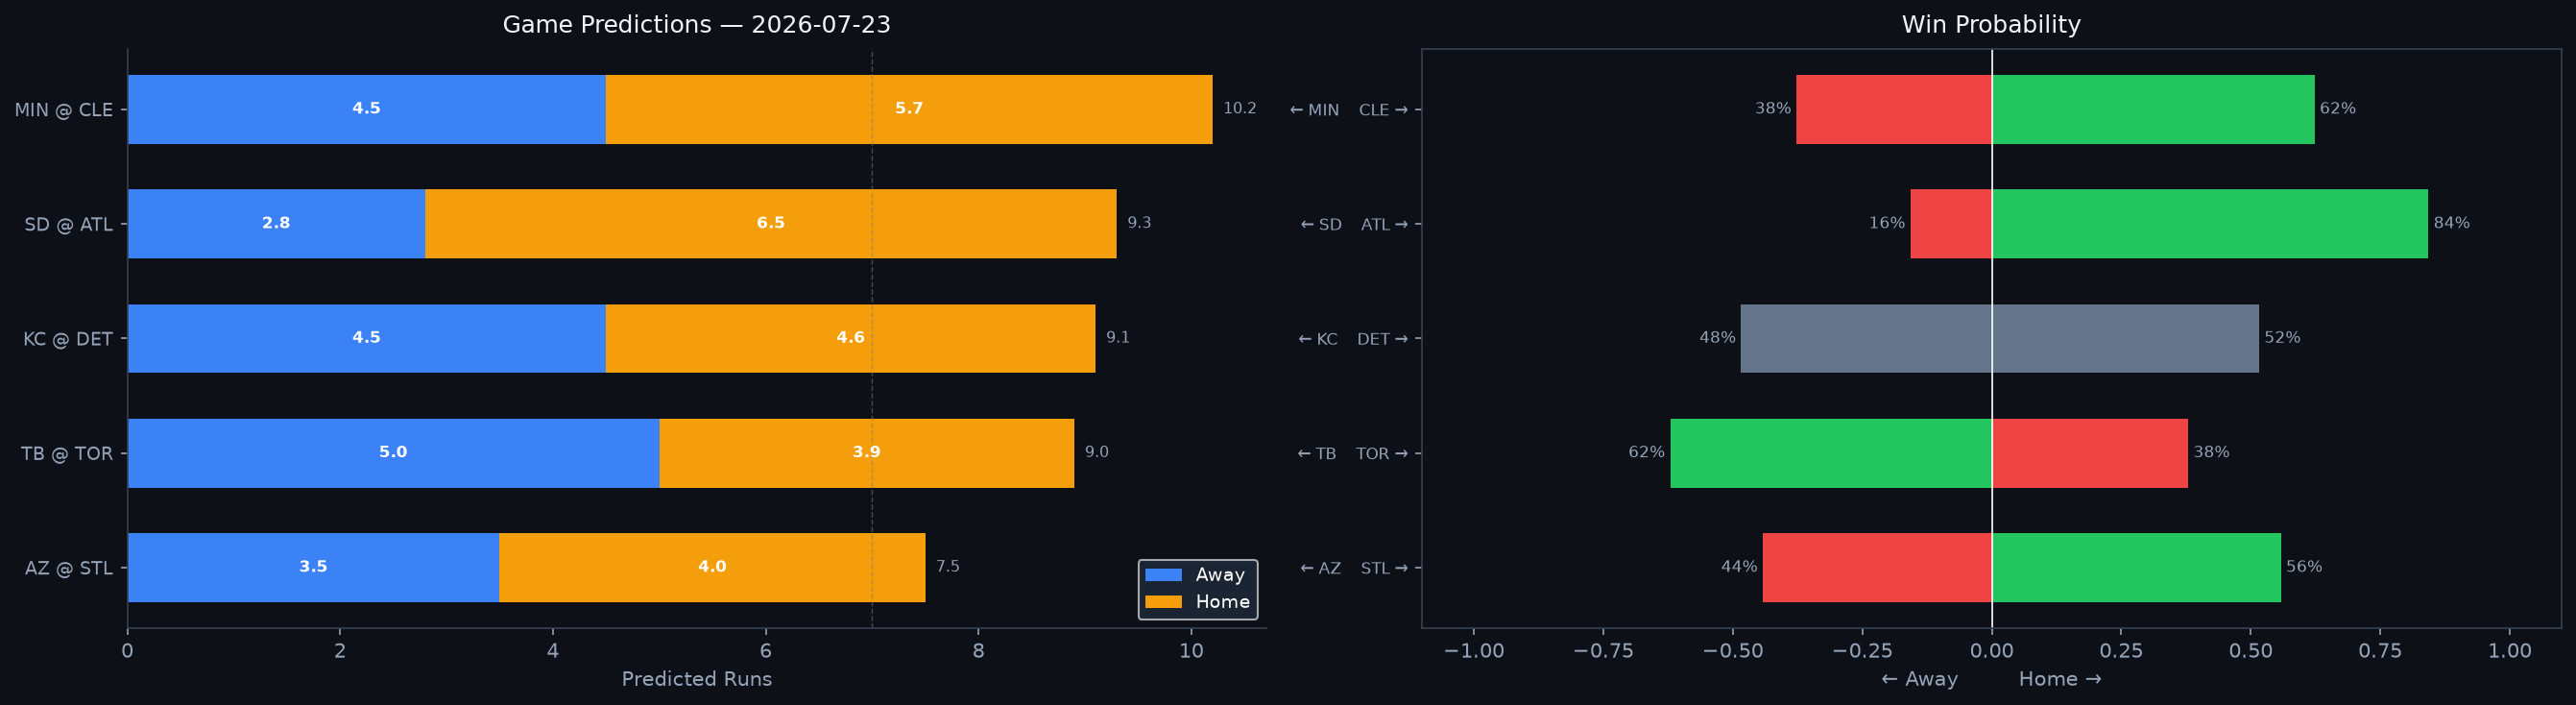

The data file committed next to this chart (first rows):
Rank, matchup, home_team, away_team, venue, home_runs_pred, away_runs_pred, total_pred, run_diff, home_win_prob, away_win_prob, predicted_winner, home_faces, home_sp_hand, home_sp_era, home_sp_last3, home_sp_ped, away_faces, away_sp_hand, away_sp_era, away_sp_last3, away_sp_ped, home_lu_ops, home_lu_xba
1, MIN @ CLE, CLE, MIN, Progressive Field, 5.7, 4.5, 10.2, 1.1, 62.3, 37.7, CLE, Taj Bradley, R, 4.64, 3.79, , Gavin Williams, R, 3.66, 5.23, , 0.73, 0.315
2, SD @ ATL, ATL, SD, Truist Park, 6.5, 2.8, 9.3, 3.7, 84.3, 15.7, ATL, Kyle Hart, L, 6.9, 12.86, , Chris Sale, L, 2.96, 1.8, Chris Sale, 0.78, 0.327
3, KC @ DET, DET, KC, Comerica Park, 4.6, 4.5, 9.1, 0.1, 51.6, 48.4, DET, Randy Dobnak, R, 4.6, 2.03, , Troy Melton, R, 2.24, 0.55, , 0.73, 0.314
4, TB @ TOR, TOR, TB, Rogers Centre, 3.9, 5.0, 9.0, 1.1, 37.9, 62.1, TB, Casey Legumina, R, 5.26, 3.0, , Shane Bieber, R, 3.3, 5.7, Shane Bieber, 0.737, 0.301
5, AZ @ STL, STL, AZ, Busch Stadium, 4.0, 3.5, 7.5, 0.5, 55.8, 44.2, STL, Brandon Pfaadt, R, 5.07, 2.37, , Michael McGreevy, R, 3.45, 1.98, , 0.698, 0.333
